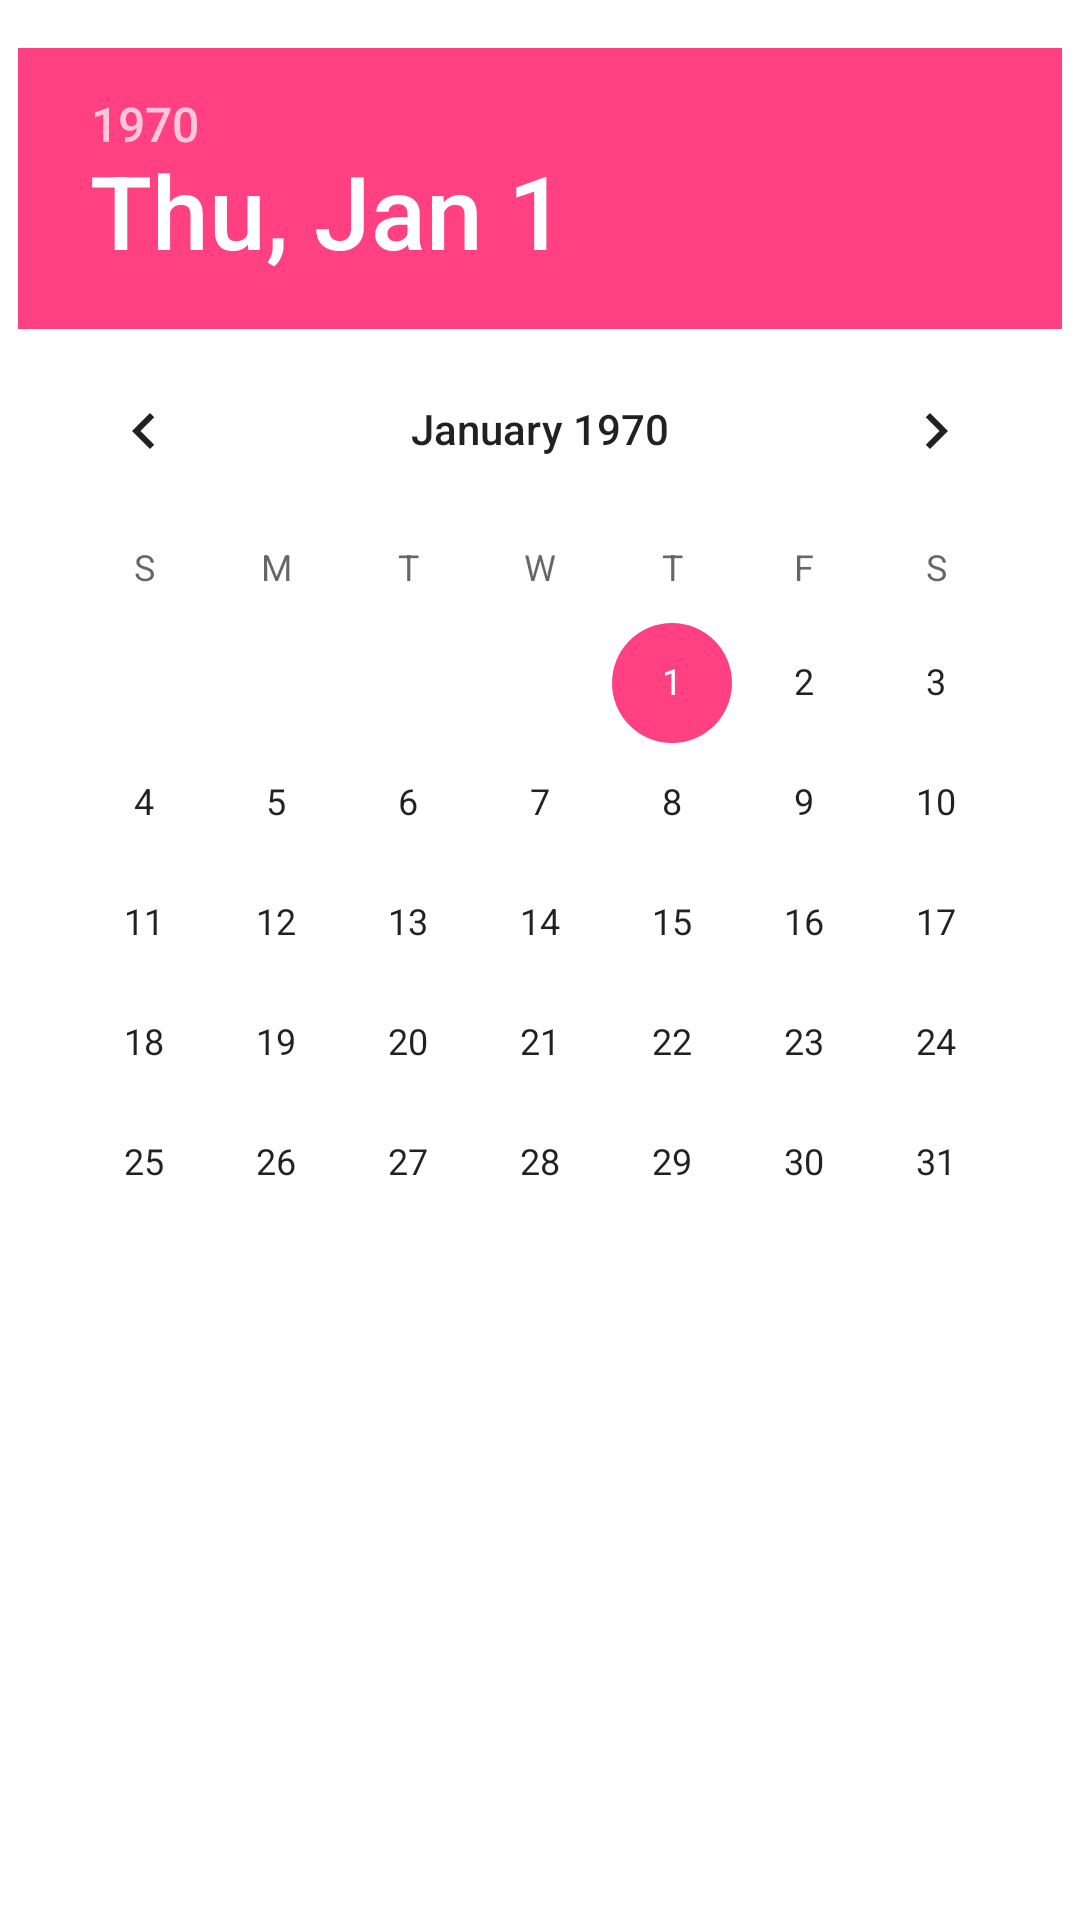

The Android layout XML behind this screen, and the referenced resources:
<!-- AndroidManifest.xml: application theme AppTheme -->
<!-- res/layout/activity_delivery.xml -->
<?xml version="1.0" encoding="utf-8"?>
<android.support.constraint.ConstraintLayout xmlns:android="http://schemas.android.com/apk/res/android"
    xmlns:app="http://schemas.android.com/apk/res-auto"
    xmlns:tools="http://schemas.android.com/tools"
    android:layout_width="match_parent"
    android:layout_height="match_parent"
    tools:context="com.example.sarve.dhobhighat.delivery">

    <DatePicker
        android:id="@+id/datePicker1"
        android:layout_width="wrap_content"
        android:layout_height="wrap_content"
        android:layout_marginEnd="18dp"
        android:layout_marginStart="18dp"
        android:layout_marginTop="16dp"
        app:layout_constraintEnd_toEndOf="parent"
        app:layout_constraintStart_toStartOf="parent"
        app:layout_constraintTop_toTopOf="parent" />

    <Button
        android:id="@+id/button9"
        android:layout_width="200dp"
        android:layout_height="wrap_content"
        android:layout_marginBottom="34dp"
        android:layout_marginEnd="92dp"
        android:layout_marginStart="92dp"
        android:background="@drawable/rounded_corners"
        android:text="Confirm"
        android:textAllCaps="false"
        android:textColor="@color/white"
        app:layout_constraintBottom_toBottomOf="parent"
        app:layout_constraintEnd_toEndOf="parent"
        app:layout_constraintStart_toStartOf="parent" />
</android.support.constraint.ConstraintLayout>
<!-- resources referenced by this layout -->
<resources>
  <color name="white">#ffffff</color>
  <style name="AppTheme" parent="Theme.AppCompat.Light.NoActionBar">
          
          <item name="colorPrimary">@color/colorPrimary</item>
          <item name="colorPrimaryDark">@color/colorPrimaryDark</item>
          <item name="colorAccent">@color/colorAccent</item>
          <item name="android:colorBackground">@color/white</item>
          <item name="android:windowAnimationStyle">@style/WindowAnimationTransition</item>
  
      </style>
  <color name="colorPrimary">#3F51B5</color>
  <color name="colorPrimaryDark">#303F9F</color>
  <color name="colorAccent">#FF4081</color>
  <style name="WindowAnimationTransition">
          <item name="android:windowEnterAnimation">@android:anim/fade_in</item>
          <item name="android:windowExitAnimation">@android:anim/fade_out</item>
      </style>
</resources>
